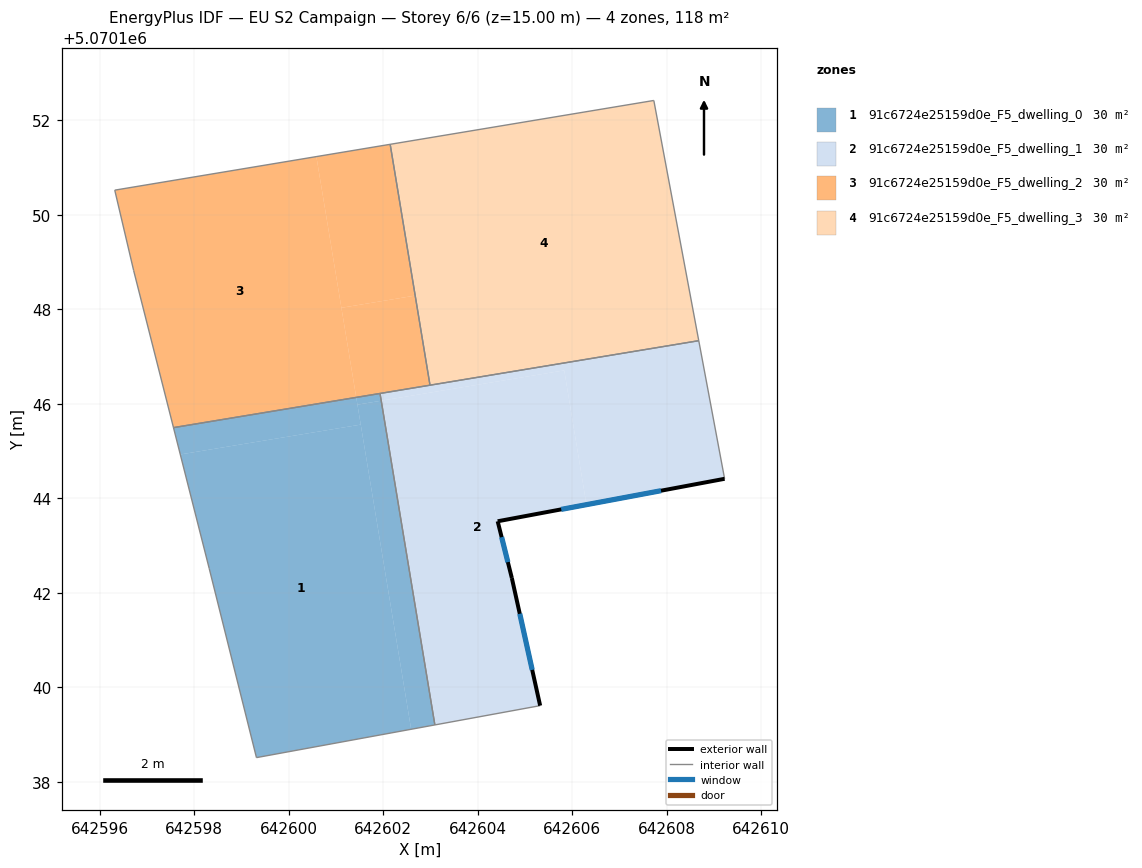
=== STOREY PLAN SPEC (per zone: floor XY polygon, exterior-wall plan segments, windows/doors) ===
zone 1: 91c6724e25159d0e_F5_dwelling_0  (29.5 m²)
  floor: (642601.52, 5070145.56) (642602.59, 5070139.11) (642599.31, 5070138.51) (642598.31, 5070142.51) (642597.70, 5070144.93)
  floor: (642601.43, 5070146.13) (642601.52, 5070145.56) (642597.70, 5070144.93) (642597.56, 5070145.50)
  floor: (642601.96, 5070146.06) (642603.09, 5070139.20) (642602.59, 5070139.11) (642601.45, 5070145.98)
  floor: (642601.93, 5070146.22) (642601.96, 5070146.06) (642601.45, 5070145.98) (642601.43, 5070146.13)
  interior walls: 5
zone 2: 91c6724e25159d0e_F5_dwelling_1  (29.5 m²)
  floor: (642605.83, 5070146.71) (642606.30, 5070143.87) (642604.42, 5070143.51) (642604.72, 5070142.31) (642605.32, 5070139.61) (642603.09, 5070139.20) (642601.96, 5070146.06)
  floor: (642608.68, 5070147.33) (642609.22, 5070144.41) (642606.30, 5070143.87) (642605.83, 5070146.71) (642601.96, 5070146.06) (642601.93, 5070146.22)
  exterior wall: (642604.42, 5070143.51) – (642609.22, 5070144.41)  [4.9 m]
    window: (642605.77, 5070143.76) – (642607.88, 5070144.16)  [2.8 m²]
  exterior wall: (642604.72, 5070142.31) – (642604.42, 5070143.51)  [1.2 m]
    window: (642604.64, 5070142.65) – (642604.50, 5070143.18)  [0.7 m²]
  exterior wall: (642605.32, 5070139.61) – (642604.72, 5070142.31)  [2.8 m]
    window: (642605.15, 5070140.37) – (642604.89, 5070141.56)  [1.6 m²]
  interior walls: 5
zone 3: 91c6724e25159d0e_F5_dwelling_2  (29.5 m²)
  floor: (642600.58, 5070151.23) (642601.43, 5070146.13) (642597.56, 5070145.50) (642596.72, 5070148.82) (642596.32, 5070150.52)
  floor: (642602.15, 5070151.49) (642602.67, 5070148.29) (642601.11, 5070148.03) (642600.58, 5070151.23)
  floor: (642602.67, 5070148.29) (642602.99, 5070146.39) (642601.43, 5070146.13) (642601.11, 5070148.03)
  interior walls: 6
zone 4: 91c6724e25159d0e_F5_dwelling_3  (29.5 m²)
  floor: (642607.72, 5070152.42) (642608.68, 5070147.33) (642602.99, 5070146.39) (642602.15, 5070151.49)
  interior walls: 4

=== DERIVED (storey summary) ===
Building: EU S2 Campaign
Storey: 6 of 6  (floor level z = 15.00 m)
Storey gross floor area: 118.1 m²
Zones on this storey: 4
  - 91c6724e25159d0e_F5_dwelling_0: floor 29.5 m²
  - 91c6724e25159d0e_F5_dwelling_1: floor 29.5 m²; exterior wall 8.9 m (26.7 m²); 3 window(s) 5.2 m²; WWR 19.3%
  - 91c6724e25159d0e_F5_dwelling_2: floor 29.5 m²
  - 91c6724e25159d0e_F5_dwelling_3: floor 29.5 m²
Zone adjacency (shared interzone walls):
  - 91c6724e25159d0e_F5_dwelling_0 ↔ 91c6724e25159d0e_F5_dwelling_1
  - 91c6724e25159d0e_F5_dwelling_0 ↔ 91c6724e25159d0e_F5_dwelling_2
  - 91c6724e25159d0e_F5_dwelling_1 ↔ 91c6724e25159d0e_F5_dwelling_2
  - 91c6724e25159d0e_F5_dwelling_1 ↔ 91c6724e25159d0e_F5_dwelling_3
  - 91c6724e25159d0e_F5_dwelling_2 ↔ 91c6724e25159d0e_F5_dwelling_3